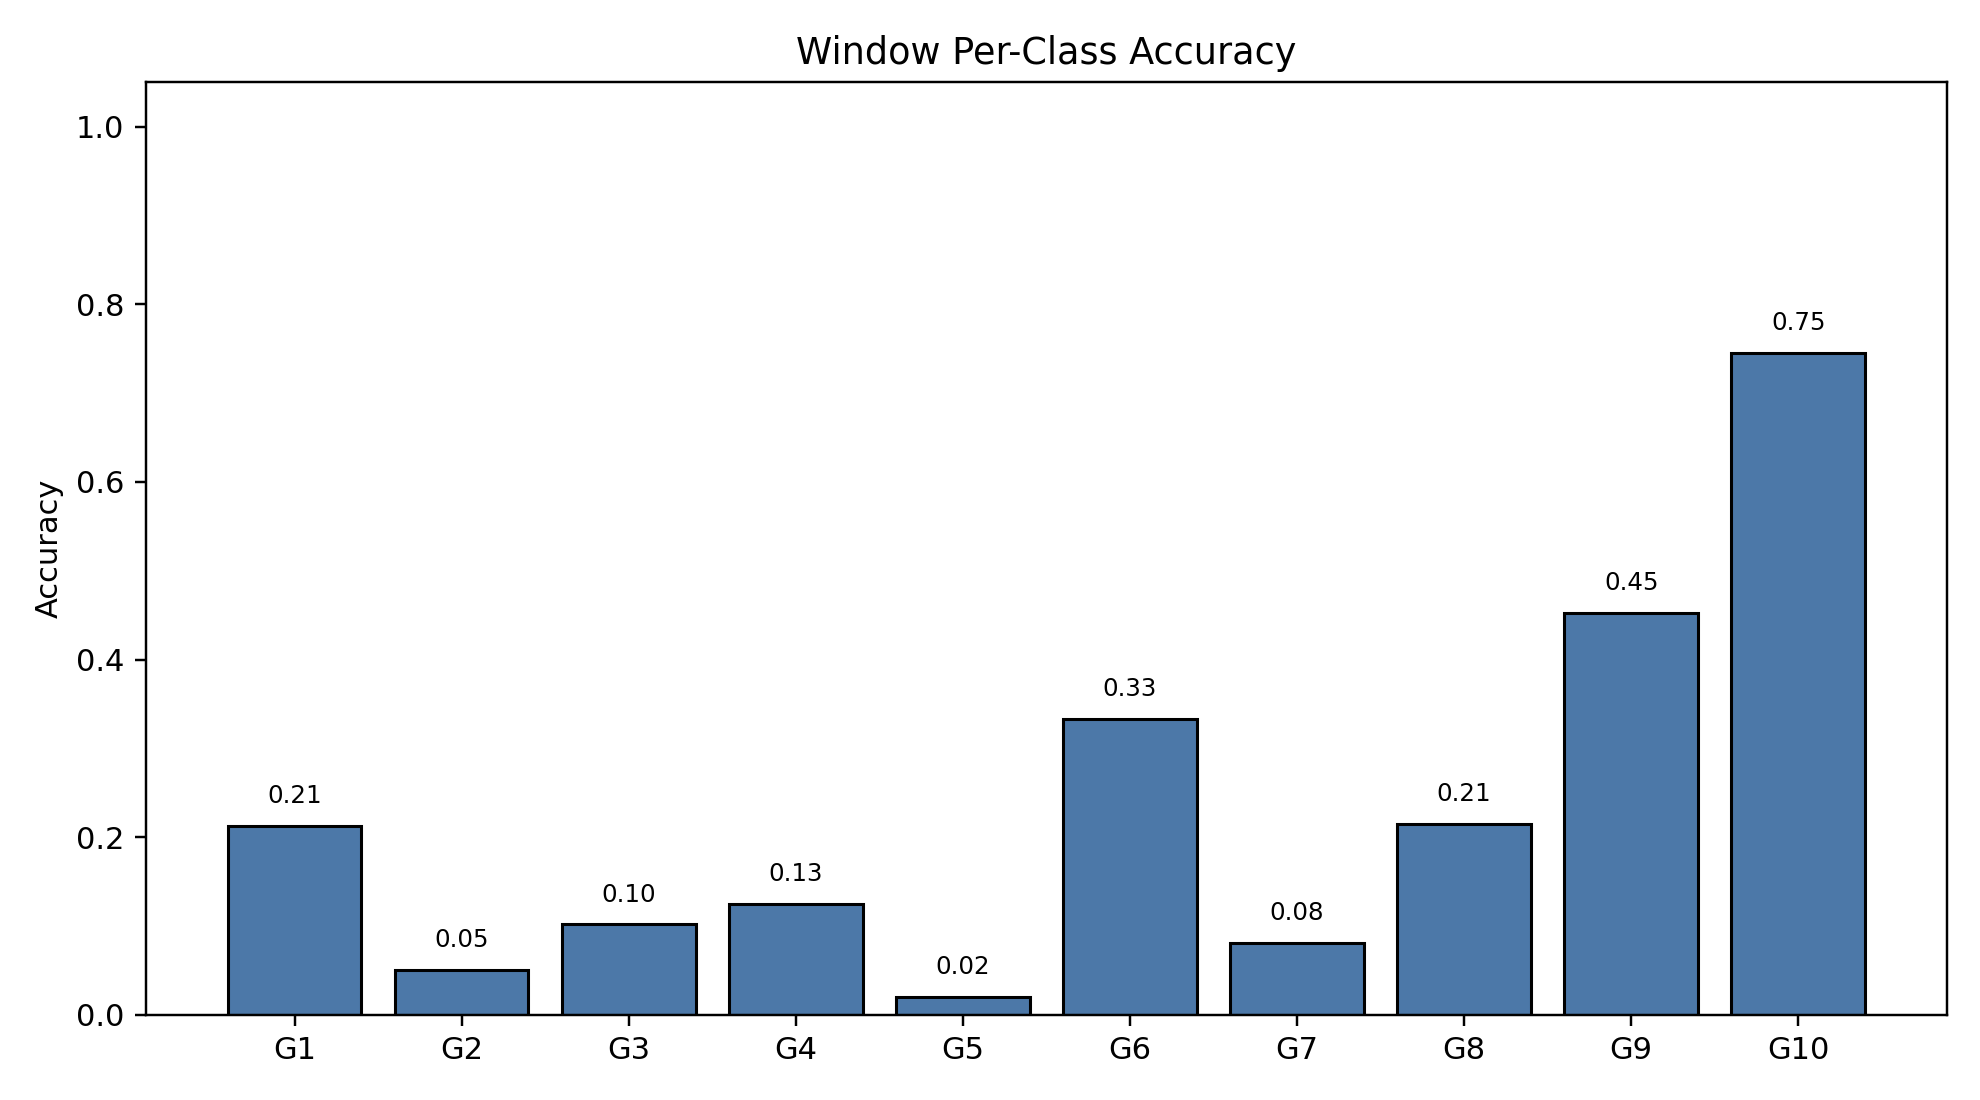

The file beside this chart, header and first rows:
class_index, gesture_id, support, correct, accuracy
0, 1, 790, 168, 0.2127
1, 2, 692, 35, 0.05058
2, 3, 766, 78, 0.1018
3, 4, 743, 93, 0.1252
4, 5, 735, 15, 0.02041
5, 6, 763, 254, 0.3329
6, 7, 755, 61, 0.08079
7, 8, 707, 152, 0.215
8, 9, 687, 311, 0.4527
9, 10, 683, 509, 0.7452
